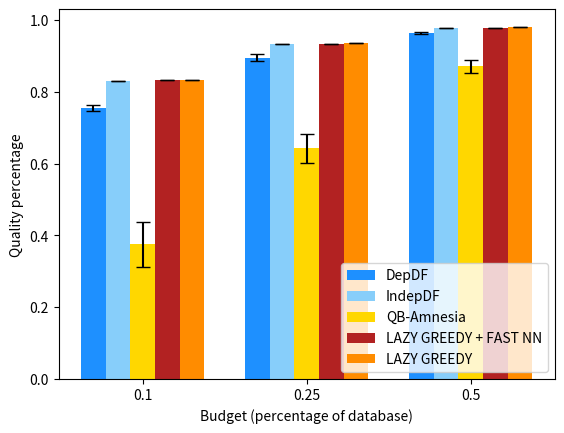
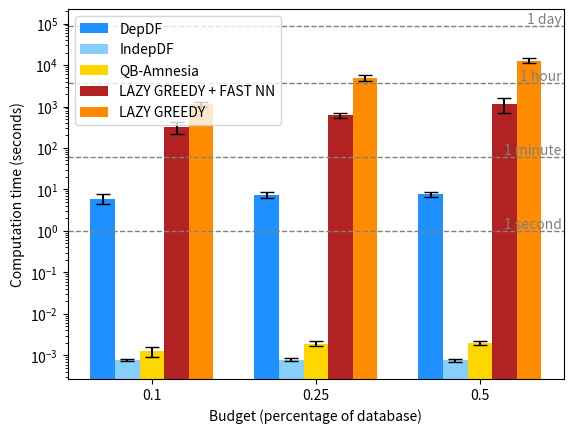
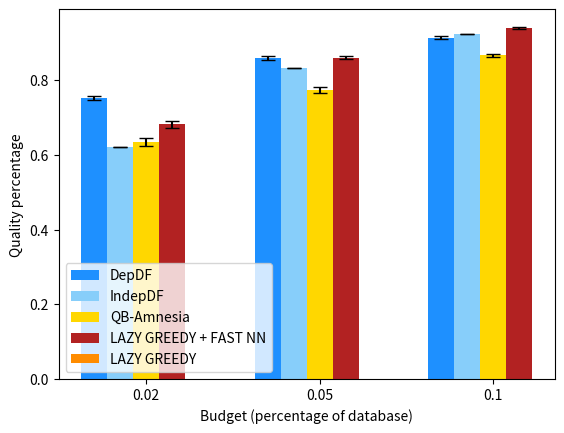
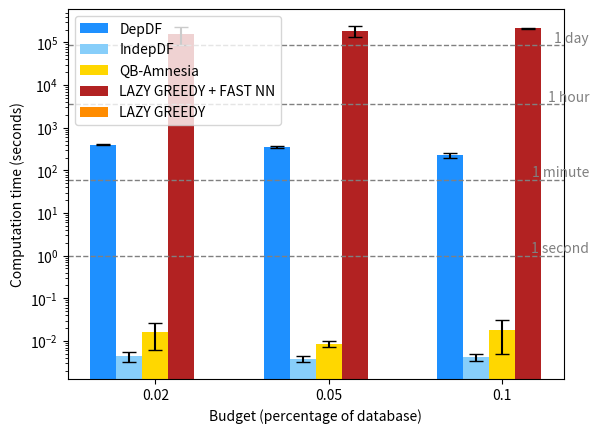
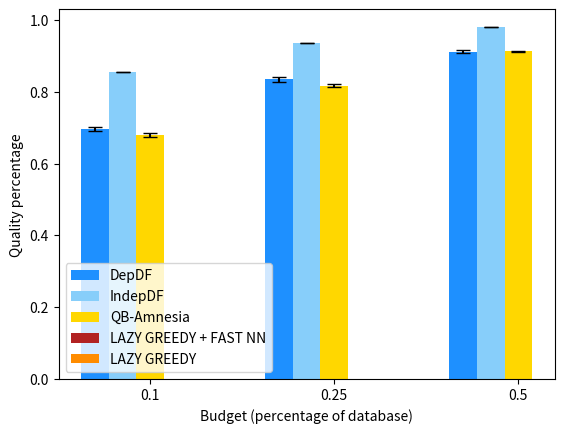
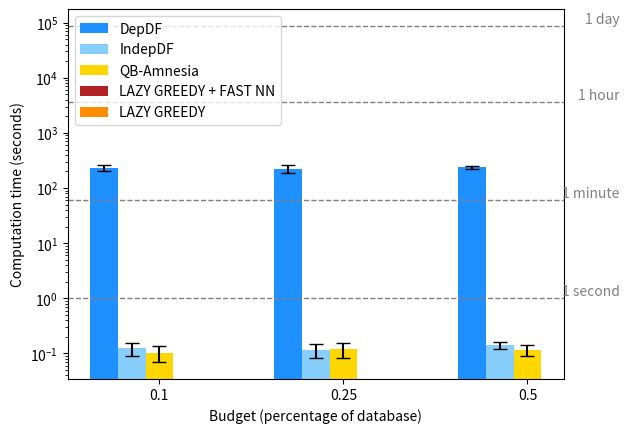

The script that saved these images, in order:
import matplotlib.pyplot as plt
import numpy as np


def draw_plots_experiments():
    # FIGURE 2A: QUALITY PERFORMANCE for changing budget Flights data

    # Data for x-axis and y-axis (mean and standard deviation)
    x = [0.1, 0.25, 0.5]
    y_means = {
        'DepDF': [0.7546705996548375, 0.8958379223015223, 0.9644257050715419],
        'IndepDF': [0.831837735925193, 0.9334995163230462, 0.9789635349635353],
        'QB-Amnesia': [0.37553830613553413, 0.6431243994763717, 0.8709434808519834],
        'LAZY GREEDY + FAST NN': [0.8323337801421675, 0.932794138676492, 0.9787284427284432],
        'LAZY GREEDY': [0.8333490674638844, 0.937642651054416, 0.9810604890604896]
    }
    y_stdevs = {
        'DepDF': [0.009144745414889759, 0.010034358044083687, 0.0032836134848875684],
        'IndepDF': [0, 0, 0],
        'QB-Amnesia': [0.06243840242527972, 0.040889401269470375, 0.017915962148619277],
        'LAZY GREEDY + FAST NN': [0, 0, 0],
        'LAZY GREEDY': [0, 0, 0]
    }

    # Colors for the bars
    colors = {
        'DepDF': '#1E90FF',  # Dark Blue
        'IndepDF': '#87CEFA',  # Light Blue
        'QB-Amnesia': '#FFD700',  # Softer Yellow (Amber)
        'LAZY GREEDY + FAST NN': '#B22222',  # Dark Burgundy Red
        'LAZY GREEDY': '#FF8C00'  # Orange
    }

    # Bar width and position settings
    width = 0.15
    x_pos = np.arange(len(x))

    # Create figure and axis
    fig, ax = plt.subplots()

    # Plot each bar group using a loop to avoid repetition
    for i, (label, color) in enumerate(colors.items()):
        ax.bar(x_pos + (i - 2) * width, y_means[label], width,
            yerr=y_stdevs[label], capsize=5, label=label, color=color)

    # Axis labels and ticks
    ax.set_xlabel("Budget (percentage of database)")
    ax.set_ylabel("Quality percentage")
    ax.set_xticks(x_pos)
    xtick_labels = ['0.1', '0.25', '0.5']
    ax.set_xticklabels(xtick_labels)

    # Legend with ordered labels
    handles, labels = ax.get_legend_handles_labels()
    ordered_labels = ['DepDF', 'IndepDF', 'QB-Amnesia', 'LAZY GREEDY + FAST NN', 'LAZY GREEDY']
    ordered_handles = [handles[labels.index(label)] for label in ordered_labels]
    ax.legend(ordered_handles, ordered_labels, loc='best')

    # Save the figure
    plt.savefig('budget_size_vs_quality_flights.png')
    plt.close(fig)
    

    # FIGURE 2D: TIME PERFORMANCE for changing budget Flights data
    # Data
    x = [0.1, 0.25, 0.5]
    y_means = {
        'DepDF': [6.0199722978803845, 7.405186295509338, 7.631312584877014],
        'IndepDF': [0.0007738272349039333, 0.0007942676544188899, 0.00075559616088861],
        'QB-Amnesia': [0.001265737745496911, 0.0019113302230834499, 0.00200409889221186],
        'LAZY GREEDY + FAST NN': [317.71119668748645, 618.0088408470153, 1132.1897844076157],
        'LAZY GREEDY': [1143.423146724701, 4922.1659584283825, 12750.733463954926]
    }
    y_stdevs = {
        'DepDF': [1.6111795025708524, 1.1557413791327562, 1.120771075070531],
        'IndepDF': [3.8685756327398916e-05, 6.690719949385502e-05, 6.907072146464752e-05],
        'QB-Amnesia': [0.0003373087135401621, 0.0002685314676366417, 0.00024659478924008235],
        'LAZY GREEDY + FAST NN': [105.58308664172012, 87.0868825770274, 430.08769839285344],
        'LAZY GREEDY': [176.36796086345947, 792.6504212799819, 1748.5249800101983]

    }
    colors = {
        'DepDF': '#1E90FF',  # Dark Blue
        'IndepDF': '#87CEFA',  # Light Blue
        'QB-Amnesia': '#FFD700',  # Softer Yellow (Amber)
        'LAZY GREEDY': '#FF8C00',  # Orange
        'LAZY GREEDY + FAST NN': '#B22222'  # Dark Burgundy Red
    }

    # Plot configuration
    width = 0.15
    x_pos = np.arange(len(x))
    fig, ax = plt.subplots()

    # Plot each bar group
    for i, label in enumerate(y_means.keys()):
        ax.bar(x_pos + (i - len(y_means) // 2) * width, y_means[label], width,
            yerr=y_stdevs[label], capsize=5, label=label, color=colors[label])

    # Logarithmic y-axis
    ax.set_yscale('log')

    # Add horizontal lines for 1 second, 1 minute, 1 hour, 1 day
    seconds_in_second = 1
    seconds_in_minute = 60 
    seconds_in_hour = 60 * 60
    seconds_in_day = 60 * 60 * 24

    ax.axhline(seconds_in_second, color='gray', linestyle='--', linewidth=1)
    ax.text(len(x) - 0.5, seconds_in_second, '1 second', color='gray', va='bottom', ha='right')

    ax.axhline(seconds_in_minute, color='gray', linestyle='--', linewidth=1)
    ax.text(len(x) - 0.5, seconds_in_minute, '1 minute', color='gray', va='bottom', ha='right')

    ax.axhline(seconds_in_hour, color='gray', linestyle='--', linewidth=1)
    ax.text(len(x) - 0.5, seconds_in_hour, '1 hour', color='gray', va='bottom', ha='right')

    ax.axhline(seconds_in_day, color='gray', linestyle='--', linewidth=1)
    ax.text(len(x) - 0.5, seconds_in_day, '1 day', color='gray', va='bottom', ha='right')


    # Labels and ticks
    ax.set_xlabel("Budget (percentage of database)")
    ax.set_ylabel("Computation time (seconds)")
    ax.set_xticks(x_pos)
    ax.set_xticklabels(['0.1', '0.25', '0.5'])

    # Legend handling
    handles, labels = ax.get_legend_handles_labels()
    ordered_handles = [handles[labels.index(label)] for label in labels]
    ax.legend(ordered_handles, labels, loc='best')

    # Save the figure
    plt.savefig('budget_size_vs_time_flights.png')
    plt.close(fig)
    

    # FIGURE 2B: QUALITY PERFORMANCE for changing budget Photo data
    
    x = [0.02, 0.05, 0.1]
    y_means = {
        'DepDF': [0.7529144067416605, 0.8592212239455334, 0.9141553299669113],
        'IndepDF': [0.6222263616367543, 0.8339073127319698, 0.9246819972204507],
        'QB-Amnesia': [0.6345710530474259, 0.7728529206380468, 0.8668758855501959],
        'LAZY GREEDY + FAST NN': [0.6815134829784272, 0.8604175109884135, 0.9402255571659849],
        'LAZY GREEDY': [np.nan, np.nan, np.nan]
    }
    y_stdevs = {
        'DepDF': [0.00587044106978651, 0.004721395393394939, 0.004593613848662287],
        'IndepDF': [0, 0, 0],
        'QB-Amnesia': [0.009714436331491333, 0.007787575957518025, 0.004333412157248837],
        'LAZY GREEDY + FAST NN': [0.00883673280028652, 0.0047320173892094605, 0.002435500599698396],
        'LAZY GREEDY': [np.nan, np.nan, np.nan]
    }

    # Colors for the bars
    colors = {
        'DepDF': '#1E90FF',  # Dark Blue
        'IndepDF': '#87CEFA',  # Light Blue
        'QB-Amnesia': '#FFD700',  # Softer Yellow (Amber)
        'LAZY GREEDY': '#FF8C00',  # Orange
        'LAZY GREEDY + FAST NN': '#B22222'  # Dark Burgundy Red
    }

    # Define an explicit ordered list of labels
    ordered_labels = ['DepDF', 'IndepDF', 'QB-Amnesia', 'LAZY GREEDY + FAST NN', 'LAZY GREEDY']

    # Bar width and position settings
    width = 0.15
    x_pos = np.arange(len(x))

    # Create figure and axis
    fig, ax = plt.subplots()

    # Plot each bar group using a loop with an explicit order
    for i, label in enumerate(ordered_labels):
        ax.bar(x_pos + (i - (len(ordered_labels) // 2)) * width, y_means[label], width,
            yerr=y_stdevs[label], capsize=5, label=label, color=colors[label])

    # Axis labels and ticks
    ax.set_xlabel("Budget (percentage of database)")
    ax.set_ylabel("Quality percentage")
    ax.set_xticks(x_pos)
    xtick_labels = ['0.02', '0.05', '0.1']
    ax.set_xticklabels(xtick_labels)

    # Legend with ordered labels
    handles, labels = ax.get_legend_handles_labels()
    ordered_handles = [handles[labels.index(label)] for label in ordered_labels]
    ax.legend(ordered_handles, ordered_labels, loc='best')

    # Save the figure
    plt.savefig('budget_size_vs_quality_photos.png')
    plt.close(fig)
    

    # FIGURE 2E: TIME PERFORMANCE for changing budget Photo data
    
    # Data for x-axis and y-axis (mean and standard deviation)
    x = [0.02, 0.05, 0.1]
    y_means = {
        'DepDF': [399.5396808385849, 357.94043333530425, 225.50409071445466],
        'IndepDF': [0.00436940193176263, 0.00381395816802974, 0.00425946712493892],
        'QB-Amnesia': [0.015866589546203562, 0.0084659099578857, 0.01798729896545405],
        'LAZY GREEDY + FAST NN': [158610.49799060822, 187100.0584590435, 213926.5086236795],
        'LAZY GREEDY': [np.nan, np.nan, np.nan]
    }
    y_stdevs = {
        'DepDF': [15.536409458869402, 19.097708278238215, 33.736453526933644],
        'IndepDF': [0.0011964165966327864, 0.0006129152981777414, 0.0007949028003025106],
        'QB-Amnesia': [0.009763948556346299, 0.0014060564159351055, 0.013015877021395898],
        'LAZY GREEDY + FAST NN': [70118.95527826565, 53983.850338683915, 10060.51381531734],
        'LAZY GREEDY': [np.nan, np.nan, np.nan]
    }

    # Colors for the bars
    colors = {
        'DepDF': '#1E90FF',  # Dark Blue
        'IndepDF': '#87CEFA',  # Light Blue
        'QB-Amnesia': '#FFD700',  # Softer Yellow (Amber)
        'LAZY GREEDY': '#FF8C00',  # Orange
        'LAZY GREEDY + FAST NN': '#B22222'  # Dark Burgundy Red
    }

    # Define an explicit ordered list of labels
    ordered_labels = ['DepDF', 'IndepDF', 'QB-Amnesia', 'LAZY GREEDY + FAST NN', 'LAZY GREEDY']

    # Bar width and position settings
    width = 0.15
    x_pos = np.arange(len(x))

    # Create figure and axis
    fig, ax = plt.subplots()

    # Plot each bar group using a loop with an explicit order
    for i, label in enumerate(ordered_labels):
        ax.bar(x_pos + (i - (len(ordered_labels) // 2)) * width, y_means[label], width,
            yerr=y_stdevs[label], capsize=5, label=label, color=colors[label])

    # Logarithmic y-axis
    ax.set_yscale('log')

    # Add horizontal lines for key time markers (1 second, 1 minute, 1 hour, 1 day)
    seconds_in_second = 1
    seconds_in_minute = 60
    seconds_in_hour = 60 * 60
    seconds_in_day = 60 * 60 * 24

    ax.axhline(seconds_in_second, color='gray', linestyle='--', linewidth=1)
    ax.text(len(x) - 0.5, seconds_in_second, '1 second', color='gray', va='bottom', ha='right')

    ax.axhline(seconds_in_minute, color='gray', linestyle='--', linewidth=1)
    ax.text(len(x) - 0.5, seconds_in_minute, '1 minute', color='gray', va='bottom', ha='right')

    ax.axhline(seconds_in_hour, color='gray', linestyle='--', linewidth=1)
    ax.text(len(x) - 0.5, seconds_in_hour, '1 hour', color='gray', va='bottom', ha='right')

    ax.axhline(seconds_in_day, color='gray', linestyle='--', linewidth=1)
    ax.text(len(x) - 0.5, seconds_in_day, '1 day', color='gray', va='bottom', ha='right')

    # Axis labels and ticks
    ax.set_xlabel("Budget (percentage of database)")
    ax.set_ylabel("Computation time (seconds)")
    ax.set_xticks(x_pos)
    xtick_labels = ['0.02', '0.05', '0.1']
    ax.set_xticklabels(xtick_labels)

    # Legend with ordered labels
    handles, labels = ax.get_legend_handles_labels()
    ordered_handles = [handles[labels.index(label)] for label in ordered_labels]
    ax.legend(ordered_handles, ordered_labels, loc='best')

    # Save the figure
    plt.savefig('budget_size_vs_time_photos.png')
    plt.close(fig)
    

    # FIGURE 2C: QUALITY PERFORMANCE for changing budget Wiki data
    # Data for x-axis and y-axis (mean and standard deviation)
    x = [0.1, 0.25, 0.5]
    y_means = {
        'DepDF': [0.6967402485053181, 0.8350008318515467, 0.9118017865415355],
        'IndepDF': [0.8548548681719849, 0.9368025250538364, 0.9802769684440538],
        'QB-Amnesia': [0.6797316315571285, 0.8169441370623195, 0.9122563170717986],
        'LAZY GREEDY + FAST NN': [np.nan, np.nan, np.nan],
        'LAZY GREEDY': [np.nan, np.nan, np.nan]
    }
    y_stdevs = {
        'DepDF': [0.004836356339030948, 0.007121330633450144, 0.003401627587109086],
        'IndepDF': [0, 0, 0],
        'QB-Amnesia': [0.0048742497798597555, 0.0039578153732793275, 0.0015658540977650745],
        'LAZY GREEDY + FAST NN': [np.nan, np.nan, np.nan],
        'LAZY GREEDY': [np.nan, np.nan, np.nan]
    }

    # Colors for the bars
    colors = {
        'DepDF': '#1E90FF',  # Dark Blue
        'IndepDF': '#87CEFA',  # Light Blue
        'QB-Amnesia': '#FFD700',  # Softer Yellow (Amber)
        'LAZY GREEDY': '#FF8C00',  # Orange
        'LAZY GREEDY + FAST NN': '#B22222'  # Dark Burgundy Red
    }

    # Define an explicit ordered list of labels
    ordered_labels = ['DepDF', 'IndepDF', 'QB-Amnesia', 'LAZY GREEDY + FAST NN', 'LAZY GREEDY']

    # Bar width and position settings
    width = 0.15
    x_pos = np.arange(len(x))

    # Create figure and axis
    fig, ax = plt.subplots()

    # Plot each bar group using a loop with an explicit order
    for i, label in enumerate(ordered_labels):
        ax.bar(x_pos + (i - (len(ordered_labels) // 2)) * width, y_means[label], width,
            yerr=y_stdevs[label], capsize=5, label=label, color=colors[label])

    # Axis labels and ticks
    ax.set_xlabel("Budget (percentage of database)")
    ax.set_ylabel("Quality percentage")
    ax.set_xticks(x_pos)
    xtick_labels = ['0.1', '0.25', '0.5']
    ax.set_xticklabels(xtick_labels)

    # Legend with ordered labels
    handles, labels = ax.get_legend_handles_labels()
    ordered_handles = [handles[labels.index(label)] for label in ordered_labels]
    ax.legend(ordered_handles, ordered_labels, loc='best')

    # Save the figure
    plt.savefig('budget_size_vs_quality_wiki.png')
    plt.close(fig)

    
    # FIGURE 2F: TIME PERFORMANCE for changing budget Wiki data
   
    # Data for x-axis and y-axis (mean and standard deviation)
    x = [0.1, 0.25, 0.5]
    y_means = {
        'DepDF': [232.3884106874466, 222.2639479637146, 236.57969160079955],
        'IndepDF': [0.12318415641784666, 0.11725423071119516, 0.1418429851531982],
        'QB-Amnesia': [0.1029222965240478, 0.11834051873948834, 0.11749706268310542],
        'LAZY GREEDY + FAST NN': [np.nan, np.nan, np.nan],
        'LAZY GREEDY': [np.nan, np.nan, np.nan]
    }
    y_stdevs = {
        'DepDF': [29.395251893480108, 38.511094584452756, 18.891902310301017],
        'IndepDF': [0.03401127613615488, 0.03322741287814581, 0.02245917594596426],
        'QB-Amnesia': [0.03357951757009398, 0.0351685105186319, 0.026333783868162562],
        'LAZY GREEDY + FAST NN': [np.nan, np.nan, np.nan],
        'LAZY GREEDY': [np.nan, np.nan, np.nan]
    }

    # Colors for the bars
    colors = {
        'DepDF': '#1E90FF',  # Dark Blue
        'IndepDF': '#87CEFA',  # Light Blue
        'QB-Amnesia': '#FFD700',  # Softer Yellow (Amber)
        'LAZY GREEDY': '#FF8C00',  # Orange
        'LAZY GREEDY + FAST NN': '#B22222'  # Dark Burgundy Red
    }

    # Define an explicit ordered list of labels
    ordered_labels = ['DepDF', 'IndepDF', 'QB-Amnesia', 'LAZY GREEDY + FAST NN', 'LAZY GREEDY']

    # Bar width and position settings
    width = 0.15
    x_pos = np.arange(len(x))

    # Create figure and axis
    fig, ax = plt.subplots()

    # Plot each bar group using a loop with an explicit order
    for i, label in enumerate(ordered_labels):
        ax.bar(x_pos + (i - (len(ordered_labels) // 2)) * width, y_means[label], width,
            yerr=y_stdevs[label], capsize=5, label=label, color=colors[label])

    # Logarithmic y-axis
    ax.set_yscale('log')

    # Add horizontal lines for key time markers (1 second, 1 minute, 1 hour, 1 day)
    seconds_in_second = 1
    seconds_in_minute = 60
    seconds_in_hour = 60 * 60
    seconds_in_day = 60 * 60 * 24

    ax.axhline(seconds_in_second, color='gray', linestyle='--', linewidth=1)
    ax.text(len(x) - 0.5, seconds_in_second, '1 second', color='gray', va='bottom', ha='right')

    ax.axhline(seconds_in_minute, color='gray', linestyle='--', linewidth=1)
    ax.text(len(x) - 0.5, seconds_in_minute, '1 minute', color='gray', va='bottom', ha='right')

    ax.axhline(seconds_in_hour, color='gray', linestyle='--', linewidth=1)
    ax.text(len(x) - 0.5, seconds_in_hour, '1 hour', color='gray', va='bottom', ha='right')

    ax.axhline(seconds_in_day, color='gray', linestyle='--', linewidth=1)
    ax.text(len(x) - 0.5, seconds_in_day, '1 day', color='gray', va='bottom', ha='right')

    # Axis labels and ticks
    ax.set_xlabel("Budget (percentage of database)")
    ax.set_ylabel("Computation time (seconds)")
    ax.set_xticks(x_pos)
    xtick_labels = ['0.1', '0.25', '0.5']
    ax.set_xticklabels(xtick_labels)

    # Legend with ordered labels
    handles, labels = ax.get_legend_handles_labels()
    ordered_handles = [handles[labels.index(label)] for label in ordered_labels]
    ax.legend(ordered_handles, ordered_labels, loc='best')

    # Save the figure
    plt.savefig('budget_size_vs_time_wikidata.png')
    plt.close(fig)
    







    
    


    # FIGURE 1I: QUALITY PERFORMANCE for changing answer set diversity flights
    """
    x = [0.05757007029485365, 0.04869947495850181, 0.04445579754164265, 0.03708746644665503]
    y_indepdf_mean = [0.4918871252204585, 0.3459151649016848, 0.2829237140306155, 0.3226167498192457]
    y_lazy_greedy_mean = [0.5310405643738977, 0.3729346299094648, 0.3031722532956105, 0.332064183917135]
    y_indep = [lg - knap for lg, knap in zip(y_lazy_greedy_mean, y_indepdf_mean)]
    plt.plot(x, y_indep, color='k', marker='o', lw=1, label='Quality difference (LAZZY GREEDY vs IndepDF)', linestyle='solid')
    plt.xlabel("Answer set diversity")
    plt.ylabel("Quality percentage")
    custom_labels = ["25%", "50%", "75%", "100%"]
    for i, txt in enumerate(custom_labels):
        plt.text(x[i] - 0.001, y_indep[i], txt, ha='left', va='bottom')
    plt.gca().invert_xaxis()
    plt.legend()
    plt.savefig('answer_set_diversity_flights.png')
    """
    """
    x = [0.05757007029485365, 0.04869947495850181, 0.04445579754164265, 0.03708746644665503]
    y_indepdf_mean = [0.4918871252204585, 0.3459151649016848, 0.2829237140306155, 0.3226167498192457]
    y_lazy_greedy_mean = [0.5310405643738977, 0.3729346299094648, 0.3031722532956105, 0.332064183917135]

    # Both standard deviations are zero
    y_indepdf_stdev = [0, 0, 0, 0]
    y_lazy_greedy_stdev = [0, 0, 0, 0]

    # Calculate the quality difference
    y_indep = [lg - knap for lg, knap in zip(y_lazy_greedy_mean, y_indepdf_mean)]

    # Calculate the standard deviation of the differences
    y_indep_stdev = [np.sqrt(indepdf_stdev ** 2 + lazy_greedy_stdev ** 2)
                     for indepdf_stdev, lazy_greedy_stdev in zip(y_indepdf_stdev, y_lazy_greedy_stdev)]

    # Plot the quality difference
    fig, ax = plt.subplots()
    ax.plot(x, y_indep, color='k', marker='o', lw=1, label='Quality difference (LAZY GREEDY vs IndepDF)',
            linestyle='solid')

    # Add standard deviation bands around the differences
    y_indep_upper = [mean_diff + stdev for mean_diff, stdev in zip(y_indep, y_indep_stdev)]
    y_indep_lower = [mean_diff - stdev for mean_diff, stdev in zip(y_indep, y_indep_stdev)]

    # Plot the standard deviation bands as shaded areas
    ax.fill_between(x, y_indep_lower, y_indep_upper, color='gray', alpha=0.3, label='±1 Stdev around difference')

    # Add labels and legend
    ax.set_xlabel("Answer set diversity")
    ax.set_ylabel("Quality percentage")
    custom_labels = ["25%", "50%", "75%", "100%"]
    for i, txt in enumerate(custom_labels):
        ax.text(x[i] - 0.001, y_indep[i], txt, ha='left', va='bottom')
    ax.invert_xaxis()
    ax.legend()

    # Save the figure
    plt.savefig('answer_set_diversity_flights.png')
    """
    # Time:
    """
    x = [0.05757007029485365, 0.04869947495850181, 0.04445579754164265, 0.03708746644665503]
    y_indepdf_mean = [0.020146632194519, 0.09436266422271725, 0.1130238533020019, 0.28652322292327875]
    y_indepdf_stdev = [0.01810025577836352, 0.034847092791935826, 0.030844582430277635, 0.14615016357596305]
    y_lazy_greedy_mean = [25.36024193763733, 178.26411006450653, 386.23613221645354, 6918.408770227432]
    y_lazy_greedy_stdev = [2.933120082433946, 33.82403836354893, 100.11832662634187, 2908.460126168839]
    colors = {
        'DepDF': '#1E90FF',
        'IndepDF': '#87CEFA',
        'QB-Amnesia': '#FFD700',
        'LAZY GREEDY': '#FFA500'
    }
    width = 0.15

    # Create a list of tuples and sort based on x in the order you provided
    data = list(zip(x, y_indepdf_mean, y_indepdf_stdev, y_lazy_greedy_mean, y_lazy_greedy_stdev))
    data_sorted = sorted(data, key=lambda d: x.index(d[0]))

    # Unpack sorted data
    x_sorted, y_indepdf_mean_sorted, y_indepdf_stdev_sorted, y_lazy_greedy_mean_sorted, y_lazy_greedy_stdev_sorted = zip(
        *data_sorted)

    x_pos = np.arange(len(x_sorted))

    fig, ax = plt.subplots()
    ax.bar(x_pos - 0.5 * width, y_indepdf_mean_sorted, width, yerr=y_indepdf_stdev_sorted, capsize=5, label='IndepDF',
           color=colors['IndepDF'])
    ax.bar(x_pos + 0.5 * width, y_lazy_greedy_mean_sorted, width, yerr=y_lazy_greedy_stdev_sorted, capsize=5,
           label='LAZY GREEDY', color=colors['LAZY GREEDY'])

    # Add labels and legend
    ax.set_xlabel("Answer set diversity")
    ax.set_ylabel("Computation time (seconds)")
    ax.legend()
    ax.set_yscale('log')

    # Set x-axis tick labels to the original order
    ax.set_xticks(x_pos)
    ax.set_xticklabels(["0.057", "0.048", "0.044", "0.037"])  # Customize as needed

    plt.savefig('answer_set_diversity_flights_time.png')
    """

    # FIGURE 1H : QUALITY PERFORMANCE for changing answer set diversity photos
    """
    x = [0.10315621108423553, 0.09224688219124286, 0.08163194847127428, 0.07476247710140864, 0.0648838516706814]
    y_indepdf_mean = [0.1755818782416476, 0.1262003812271152, 0.1256306949466847, 0.1291627163092294, 0.11050876970271531]
    y_lazy_greedy_mean = [0.8223959313561867, 0.5137888907383809, 0.41156350597581615, 0.3333430159890074, 0.2760813254114178]
    y_indep = [lg - knap for lg, knap in zip(y_lazy_greedy_mean, y_indepdf_mean)]
    plt.plot(x, y_indep, color='k', marker='o', lw=1, label='Quality difference (LAZZY GREEDY vs IndepDF)',
             linestyle='solid')
    plt.xlabel("Answer set diversity")
    plt.ylabel("Quality percentage")
    custom_labels = ["10%", "25%", "50%", "75%", "100%"]
    for i, txt in enumerate(custom_labels):
        plt.text(x[i] - 0.001, y_indep[i], txt, ha='left', va='bottom')
    plt.gca().invert_xaxis()
    plt.legend()
    plt.savefig('answer_set_diversity_photos.png')
    """
    """
    x = [0.10315621108423553, 0.09224688219124286, 0.08163194847127428, 0.07476247710140864, 0.0648838516706814]
    y_indepdf_mean = [0.1755818782416476, 0.1262003812271152, 0.1256306949466847, 0.1291627163092294,
                      0.11050876970271531]
    y_lazy_greedy_mean = [0.8223959313561867, 0.5137888907383809, 0.41156350597581615, 0.3333430159890074,
                          0.2760813254114178]

    # Both standard deviations are zero
    y_indepdf_stdev = [0, 0, 0, 0, 0]
    y_lazy_greedy_stdev = [0, 0, 0, 0, 0]

    # Calculate the quality difference
    y_indep = [lg - knap for lg, knap in zip(y_lazy_greedy_mean, y_indepdf_mean)]

    # Calculate the standard deviation of the differences
    y_indep_stdev = [np.sqrt(indepdf_stdev ** 2 + lazy_greedy_stdev ** 2)
                     for indepdf_stdev, lazy_greedy_stdev in zip(y_indepdf_stdev, y_lazy_greedy_stdev)]

    # Plot the quality difference
    fig, ax = plt.subplots()
    ax.plot(x, y_indep, color='k', marker='o', lw=1, label='Quality difference (LAZY GREEDY vs IndepDF)',
            linestyle='solid')

    # Add standard deviation bands around the differences
    y_indep_upper = [mean_diff + stdev for mean_diff, stdev in zip(y_indep, y_indep_stdev)]
    y_indep_lower = [mean_diff - stdev for mean_diff, stdev in zip(y_indep, y_indep_stdev)]

    # Plot the standard deviation bands as shaded areas
    ax.fill_between(x, y_indep_lower, y_indep_upper, color='gray', alpha=0.3, label='±1 Stdev around difference')

    # Add labels and legend
    ax.set_xlabel("Answer set diversity")
    ax.set_ylabel("Quality percentage")
    custom_labels = ["10%", "25%", "50%", "75%", "100%"]
    for i, txt in enumerate(custom_labels):
        ax.text(x[i] - 0.001, y_indep[i], txt, ha='left', va='bottom')
    ax.invert_xaxis()
    ax.legend()

    # Save the figure
    plt.savefig('answer_set_diversity_photos.png')
    """
    # Time
    """
    x = [0.10315621108423553, 0.09224688219124286, 0.08163194847127428, 0.07476247710140864, 0.0648838516706814]
    y_indepdf_mean = [6.387770509719848, 15.572385334968567, 29.031080269813536, 62.13201577663422, 61.32027413845062]
    y_indepdf_stdev = [2.5974972435427977, 9.855898583892946, 20.10098484158, 27.52234817301281, 39.284658231277916]
    y_lazy_greedy_mean = [16731.49803445339, 18799.882577729226, 50024.369872665404, 56877.436311006546, 59309.16498684883]
    y_lazy_greedy_stdev = [7742.579054962955, 8734.130794839888, 12939.769360817243, 12292.97972166445, 14430.072265553837]
    colors = {
        'DepDF': '#1E90FF',
        'IndepDF': '#87CEFA',
        'QB-Amnesia': '#FFD700',
        'LAZY GREEDY': '#FFA500'
    }
    width = 0.15

    # Create a list of tuples and sort based on x in the order you provided
    data = list(zip(x, y_indepdf_mean, y_indepdf_stdev, y_lazy_greedy_mean, y_lazy_greedy_stdev))
    data_sorted = sorted(data, key=lambda d: x.index(d[0]))

    # Unpack sorted data
    x_sorted, y_indepdf_mean_sorted, y_indepdf_stdev_sorted, y_lazy_greedy_mean_sorted, y_lazy_greedy_stdev_sorted = zip(
        *data_sorted)

    x_pos = np.arange(len(x_sorted))

    fig, ax = plt.subplots()
    ax.bar(x_pos - 0.5 * width, y_indepdf_mean_sorted, width, yerr=y_indepdf_stdev_sorted, capsize=5, label='IndepDF',
           color=colors['IndepDF'])
    ax.bar(x_pos + 0.5 * width, y_lazy_greedy_mean_sorted, width, yerr=y_lazy_greedy_stdev_sorted, capsize=5,
           label='LAZY GREEDY', color=colors['LAZY GREEDY'])

    # Add labels and legend
    ax.set_xlabel("Answer set diversity")
    ax.set_ylabel("Computation time (seconds)")
    ax.legend()
    ax.set_yscale('log')

    # Set x-axis tick labels to the original order
    ax.set_xticks(x_pos)
    ax.set_xticklabels(["0.103", "0.092", "0.081", "0.074", "0.064"])  # Customize as needed

    plt.savefig('answer_set_diversity_photos_time.png')
    """
    # FIGURE 1B: QUALITY PERFORMANCE for changing T
    # Flights (quality) difference representation
    """
    x = [2000, 10000, 50000, 100000]
    y_dep_df_mean = [0.7512452094599877, 0.7945709845180791, 0.8185961482998743, 0.8232129643503902]
    y_dep_df_stdev = [0.014696250234060874, 0.007391106064155793, 0.0025277435610194187, 0.002895342248182652]
    y_lazy_greedy = [0.8333490674638844, 0.8333490674638844, 0.8333490674638844, 0.8333490674638844]
    y_lazy_greedy_stdev = [0,0,0,0]
    y = [lg - knap for lg, knap in zip(y_lazy_greedy, y_dep_df_mean)]
    # Calculate the quality difference
    y_diff = [lg - knap for lg, knap in zip(y_lazy_greedy, y_dep_df_mean)]
    # Calculate the standard deviation of the differences
    y_diff_stdev = [np.sqrt(dep_df_stdev ** 2 + lazy_greedy_stdev ** 2)
                    for dep_df_stdev, lazy_greedy_stdev in zip(y_dep_df_stdev, y_lazy_greedy_stdev)]
    # Plot the quality difference
    fig, ax = plt.subplots()
    ax.plot(x, y_diff, color='black', marker='o', lw=1, label='Quality difference (LAZY GREEDY vs DepDF)',
            linestyle='solid')
    # Add standard deviation bands around the differences
    y_diff_upper = [mean_diff + stdev for mean_diff, stdev in zip(y_diff, y_diff_stdev)]
    y_diff_lower = [mean_diff - stdev for mean_diff, stdev in zip(y_diff, y_diff_stdev)]
    # Plot the standard deviation bands as shaded areas
    ax.fill_between(x, y_diff_lower, y_diff_upper, color='gray', alpha=0.3, label='±1 Stdev around difference')
    # Add labels and legend
    ax.set_xlabel("Number of DepDF iterations (T)")
    ax.set_ylabel("Quality percentage")
    custom_labels = ["T = 2K", "T = 10K", "T = 50K", "T = 100K"]
    for i, txt in enumerate(custom_labels):
        ax.text(x[i] + 1000, y_diff[i], txt, ha='left', va='bottom')
    ax.legend()
    plt.savefig('T_vs_quality_flights_difference.png')
    """
    # Flights data (time)
    """
    x = [2000, 10000, 50000, 100000]
    y_depdf_mean = [137.93595974445344, 756.7366755962372, 2633.746732544899, 6918.149991583824]
    y_depdf_stdev = [11.208084904702167, 12.224917040446192, 1010.6487461223672, 1333.1855009605583]
    #y_indepdf_mean = [0.1463512659072876, 0.1463512659072876,0.1463512659072876,0.1463512659072876]
    #y_indepdf_stdev = [0.054629057581267786, 0.054629057581267786,0.054629057581267786,0.054629057581267786]
    y_lazy_greedy_mean = [98975.70789148807, 98975.70789148807,98975.70789148807,98975.70789148807]
    y_lazy_greedy_stdev = [20483.671334775605, 20483.671334775605,20483.671334775605,20483.671334775605]
    #y_query_based_amnesia_mean = [0.3688062906265258,0.3688062906265258,0.3688062906265258,0.3688062906265258]
    #y_query_based_amnesia_stdev = [0.03263305540945669, 0.03263305540945669,0.03263305540945669,0.03263305540945669]
    colors = {
        'DepDF': '#1E90FF',
        'IndepDF': '#87CEFA',
        'QB-Amnesia': '#FFD700',
        'LAZY GREEDY': '#FFA500'
    }
    width = 0.15
    x_pos = np.arange(len(x))
    fig, ax = plt.subplots()
    ax.bar(x_pos - 0.5 * width, y_depdf_mean, width, yerr=y_depdf_stdev, capsize=5, label='DepDF',
           color=colors['DepDF'])
    #ax.bar(x_pos - 0.5 * width, y_indepdf_mean, width, yerr=y_indepdf_stdev, capsize=5, label='IndepDF',
    #       color=colors['IndepDF'])
    #ax.bar(x_pos + 0.5 * width, y_query_based_amnesia_mean, width, yerr=y_query_based_amnesia_stdev, capsize=5,
    #       label='QB-Amnesia', color=colors['QB-Amnesia'])
    ax.bar(x_pos + 0.5 * width, y_lazy_greedy_mean, width, yerr=y_lazy_greedy_stdev, capsize=5, label='LAZY GREEDY',
           color=colors['LAZY GREEDY'])
    ax.set_xlabel("Number of DepDF iterations (T)")
    ax.set_ylabel("Computation time (seconds)")
    ax.set_xticks(x_pos)
    ax.set_xticklabels(["2000", "10000", "50000", "100000"])
    ax.legend()
    ax.set_yscale('log')
    plt.savefig('T_vs_quality_flights_time_bars.png')
    """
    # FIGURE 1F: QUALITY PERFORMANCE for changing T
    # Photos (quality) difference representation
    """
    x = [2000, 10000, 50000, 100000]
    y_dep_df_mean = [0.8738944322300177, 0.883406257805729, 0.8875091237012829, 0.8917735107707889]
    y_dep_df_stdev = [0.009530904418520603, 0.005558769563712488, 0.005013066554644355, 0.002885870473602826]
    y_lazy_greedy = [0.919123780112853, 0.919123780112853, 0.919123780112853, 0.919123780112853]
    y_lazy_greedy_stdev = [0, 0, 0, 0]
    # Calculate the quality difference
    y_diff = [lg - knap for lg, knap in zip(y_lazy_greedy, y_dep_df_mean)]
    # Calculate the standard deviation of the differences
    y_diff_stdev = [np.sqrt(dep_df_stdev ** 2 + lazy_greedy_stdev ** 2)
                    for dep_df_stdev, lazy_greedy_stdev in zip(y_dep_df_stdev, y_lazy_greedy_stdev)]
    # Plot the quality difference
    fig, ax = plt.subplots()
    ax.plot(x, y_diff, color='black', marker='o', lw=1, label='Quality difference (LAZY GREEDY vs DepDF)',
            linestyle='solid')
    # Add standard deviation bands around the differences
    y_diff_upper = [mean_diff + stdev for mean_diff, stdev in zip(y_diff, y_diff_stdev)]
    y_diff_lower = [mean_diff - stdev for mean_diff, stdev in zip(y_diff, y_diff_stdev)]
    # Plot the standard deviation bands as shaded areas
    ax.fill_between(x, y_diff_lower, y_diff_upper, color='gray', alpha=0.3, label='±1 Stdev around difference')
    # Add labels and legend
    ax.set_xlabel("Number of DepDF iterations (T)")
    ax.set_ylabel("Quality percentage")
    custom_labels = ["T = 2K", "T = 10K", "T = 50K", "T = 100K"]
    for i, txt in enumerate(custom_labels):
        ax.text(x[i] + 1000, y_diff[i], txt, ha='left', va='bottom')
    ax.legend()
    # Save the figure
    plt.savefig('T_vs_quality_photo_difference.png')
    """
    # Photo data (time)
    """
    x = [2000, 10000, 50000, 100000]
    y_depdf_mean = [1778.4869385957718, 9021.142050409317, 35098.20047278404, 56311.96686296463]
    y_depdf_stdev = [182.9736340945551, 996.7125144782416, 9365.874032419686, 14441.907247252424]
    #y_indepdf_mean = [5.743219161033631, 5.743219161033631, 5.743219161033631, 5.743219161033631]
    #y_indepdf_stdev = [0.8493934619048614, 0.8493934619048614, 0.8493934619048614, 0.8493934619048614]
    y_lazy_greedy_mean = [49850.32142627239, 49850.32142627239, 49850.32142627239, 49850.32142627239]
    y_lazy_greedy_stdev = [16070.593493545975, 16070.593493545975, 16070.593493545975, 16070.593493545975]
    #y_query_based_amnesia_mean = [6.416448640823364, 6.416448640823364, 6.416448640823364, 6.416448640823364]
    #y_query_based_amnesia_stdev = [1.93153631758539, 1.93153631758539, 1.93153631758539, 1.93153631758539]
    colors = {
        'DepDF': '#1E90FF',
        'IndepDF': '#87CEFA',
        'QB-Amnesia': '#FFD700',
        'LAZY GREEDY': '#FFA500'
    }
    width = 0.15
    x_pos = np.arange(len(x))
    fig, ax = plt.subplots()
    ax.bar(x_pos - 0.5 * width, y_depdf_mean, width, yerr=y_depdf_stdev, capsize=5, label='DepDF',
           color=colors['DepDF'])
    #ax.bar(x_pos - 0.5 * width, y_indepdf_mean, width, yerr=y_indepdf_stdev, capsize=5, label='IndepDF',
    #       color=colors['IndepDF'])
    #ax.bar(x_pos + 0.5 * width, y_query_based_amnesia_mean, width, yerr=y_query_based_amnesia_stdev, capsize=5,
    #       label='QB-Amnesia', color=colors['QB-Amnesia'])
    ax.bar(x_pos + 0.5 * width, y_lazy_greedy_mean, width, yerr=y_lazy_greedy_stdev, capsize=5, label='LAZY GREEDY',
           color=colors['LAZY GREEDY'])
    ax.set_xlabel("Number of DepDF iterations (T)")
    ax.set_ylabel("Computation time (seconds)")
    ax.set_xticks(x_pos)
    ax.set_xticklabels(["2000", "10000", "50000", "100000"])
    ax.legend()
    ax.set_yscale('log')
    plt.savefig('T_vs_quality_photos_time_bars.png')
    """
    # Plot the time ones the same way as the ones for T.

    # FIGURE 2D: DBSize vs Time Flights
    """
    x = [0.25, 0.5, 0.75, 1]
    y_depdf_mean = [41.914007449150084, 73.69742274284363, 106.21293354034424, 125.77569205760956]
    y_depdf_stdev = [2.84688061709408, 6.227227074612631, 10.058518823939668, 23.79062954377069]
    y_indepdf_mean = [0.03414433002471921, 0.09644238948822018, 0.24050359725952145, 0.3865506649017334]
    y_indepdf_stdev = [0.01880614434201971, 0.04096470538832867, 0.03957663901172304, 0.0992556670791878]
    y_lazy_greedy_mean = [31222.46051039696, 86111.2414845705, 166827.38196954728, 90875.0760051012]
    y_lazy_greedy_stdev = [7850.919077630195, 21609.082627173684, 34336.39311047808, 19995.680130219902]
    y_query_based_amnesia_mean = [0.02460925579071041, 0.0956179857254028, 0.2292472124099731, 0.3008124709129333]
    y_query_based_amnesia_stdev = [0.01925525483634983, 0.02508703939357587, 0.0440808805878439, 0.10404407450190399]
    colors = {
        'DepDF': '#1E90FF',
        'IndepDF': '#87CEFA',
        'QB-Amnesia': '#FFD700',
        'LAZY GREEDY': '#FFA500'
    }

    # Plot
    fig, ax = plt.subplots()

    # Plot lines with shaded areas for standard deviation
    ax.plot(x, y_depdf_mean, marker='o', linestyle='-', color=colors['DepDF'], label='DepDF')
    ax.fill_between(x, np.array(y_depdf_mean) - np.array(y_depdf_stdev),
                    np.array(y_depdf_mean) + np.array(y_depdf_stdev),
                    color=colors['DepDF'], alpha=0.3)

    ax.plot(x, y_indepdf_mean, marker='o', linestyle='-', color=colors['IndepDF'], label='IndepDF')
    ax.fill_between(x, np.array(y_indepdf_mean) - np.array(y_indepdf_stdev),
                    np.array(y_indepdf_mean) + np.array(y_indepdf_stdev),
                    color=colors['IndepDF'], alpha=0.3)

    ax.plot(x, y_query_based_amnesia_mean, marker='o', linestyle='-', color=colors['QB-Amnesia'], label='QB-Amnesia')
    ax.fill_between(x, np.array(y_query_based_amnesia_mean) - np.array(y_query_based_amnesia_stdev),
                    np.array(y_query_based_amnesia_mean) + np.array(y_query_based_amnesia_stdev),
                    color=colors['QB-Amnesia'], alpha=0.3)

    ax.plot(x, y_lazy_greedy_mean, marker='o', linestyle='-', color=colors['LAZY GREEDY'], label='LAZY GREEDY')
    ax.fill_between(x, np.array(y_lazy_greedy_mean) - np.array(y_lazy_greedy_stdev),
                    np.array(y_lazy_greedy_mean) + np.array(y_lazy_greedy_stdev),
                    color=colors['LAZY GREEDY'], alpha=0.3)

    # Labels and legend
    ax.set_xlabel("Database size (percentage of database)")
    ax.set_ylabel("Computation time (seconds)")
    ax.set_xticks(x)
    ax.set_xticklabels(['0.25', '0.5', '0.75', '1'])
    ax.legend()
    ax.set_yscale('log')
    ax.legend(loc='upper right')
    # Save the figure
    plt.savefig('db_size_vs_time_flights.png')
    """
    # FIGURE 2E: DBSize vs Time Photos
    """
    x = [0.25, 0.5, 0.75, 1]
    y_depdf_mean = [506.18480107784274, 979.3147410154343, 1530.6172698259354, 2044.5436949133873]
    y_depdf_stdev = [15.735263350881173, 17.83042730568131, 50.1883557899518, 35.399569734720146]
    y_indepdf_mean = [7.000373125076294, 23.082317614555357, 45.42250292301178, 75.98391342163086]
    y_indepdf_stdev = [1.0674870330430863, 1.0403146085981372, 1.8468292301927764, 2.202158811468894]
    y_lazy_greedy_mean = [6594.963008618355, 18996.46968421936, 41344.56243515015, 63793.37896515131]
    y_lazy_greedy_stdev = [871.349976680102, 1250.8261880506593, 2795.994169257299, 10925.849942469305]
    y_query_based_amnesia_mean = [9.32683868408203, 27.8151584148407, 54.07002768516541, 91.12799270153046]
    y_query_based_amnesia_stdev = [0.516811131570311, 0.8234440491293104, 3.6681036101572757, 5.71988047529699]
    colors = {
        'DepDF': '#1E90FF',
        'IndepDF': '#87CEFA',
        'QB-Amnesia': '#FFD700',
        'LAZY GREEDY': '#FFA500'
    }

    # Plot
    fig, ax = plt.subplots()

    # Plot lines with shaded areas for standard deviation
    ax.plot(x, y_depdf_mean, marker='o', linestyle='-', color=colors['DepDF'], label='DepDF')
    ax.fill_between(x, np.array(y_depdf_mean) - np.array(y_depdf_stdev),
                    np.array(y_depdf_mean) + np.array(y_depdf_stdev),
                    color=colors['DepDF'], alpha=0.3)

    ax.plot(x, y_indepdf_mean, marker='o', linestyle='-', color=colors['IndepDF'], label='IndepDF')
    ax.fill_between(x, np.array(y_indepdf_mean) - np.array(y_indepdf_stdev),
                    np.array(y_indepdf_mean) + np.array(y_indepdf_stdev),
                    color=colors['IndepDF'], alpha=0.3)

    ax.plot(x, y_query_based_amnesia_mean, marker='o', linestyle='-', color=colors['QB-Amnesia'], label='QB-Amnesia')
    ax.fill_between(x, np.array(y_query_based_amnesia_mean) - np.array(y_query_based_amnesia_stdev),
                    np.array(y_query_based_amnesia_mean) + np.array(y_query_based_amnesia_stdev),
                    color=colors['QB-Amnesia'], alpha=0.3)

    ax.plot(x, y_lazy_greedy_mean, marker='o', linestyle='-', color=colors['LAZY GREEDY'], label='LAZY GREEDY')
    ax.fill_between(x, np.array(y_lazy_greedy_mean) - np.array(y_lazy_greedy_stdev),
                    np.array(y_lazy_greedy_mean) + np.array(y_lazy_greedy_stdev),
                    color=colors['LAZY GREEDY'], alpha=0.3)

    # Labels and legend
    ax.set_xlabel("Database size (percentage of database)")
    ax.set_ylabel("Computation time (seconds)")
    ax.set_xticks(x)
    ax.set_xticklabels(['0.25', '0.5', '0.75', '1'])
    ax.legend()
    ax.set_yscale('log')
    #ax.legend(loc='upper right')
    # Save the figure
    plt.savefig('db_size_vs_time_photos.png')
    """
    # FIGURE 2F: DBSize vs Time Wiki
    """
    x = [0.25, 0.5, 0.75, 1]
    y_depdf_mean = [1035.7842601299285, 1952.524259710312, 2307.736645531654, 2617.4983919501306]
    y_depdf_stdev = [438.33834856151003, 454.3261170527982, 947.2551496262843, 1226.4101397268144]
    y_indepdf_mean = [889.4138356208801, 2784.639080739021, 4806.949127316475, 7084.912663316727]
    y_indepdf_stdev = [271.7905911127889, 750.443779925341, 1714.912073007241, 2987.6228594236445]
    y_lazy_greedy_mean = [np.nan,np.nan,np.nan,np.nan]
    y_lazy_greedy_stdev = [np.nan,np.nan,np.nan,np.nan]
    y_query_based_amnesia_mean = [841.4147781848908, 2533.7599668741227, 3850.720554637909, 5390.1332888841625]
    y_query_based_amnesia_stdev = [388.40476449424375, 502.14202442691857, 1224.4262827623036, 2714.876459836766]
    colors = {
        'DepDF': '#1E90FF',
        'IndepDF': '#87CEFA',
        'QB-Amnesia': '#FFD700',
        'LAZY GREEDY': '#FFA500'
    }

    # Plot
    fig, ax = plt.subplots()

    # Plot lines with shaded areas for standard deviation
    ax.plot(x, y_depdf_mean, marker='o', linestyle='-', color=colors['DepDF'], label='DepDF')
    ax.fill_between(x, np.array(y_depdf_mean) - np.array(y_depdf_stdev),
                    np.array(y_depdf_mean) + np.array(y_depdf_stdev),
                    color=colors['DepDF'], alpha=0.3)

    ax.plot(x, y_indepdf_mean, marker='o', linestyle='-', color=colors['IndepDF'], label='IndepDF')
    ax.fill_between(x, np.array(y_indepdf_mean) - np.array(y_indepdf_stdev),
                    np.array(y_indepdf_mean) + np.array(y_indepdf_stdev),
                    color=colors['IndepDF'], alpha=0.3)

    ax.plot(x, y_query_based_amnesia_mean, marker='o', linestyle='-', color=colors['QB-Amnesia'], label='QB-Amnesia')
    ax.fill_between(x, np.array(y_query_based_amnesia_mean) - np.array(y_query_based_amnesia_stdev),
                    np.array(y_query_based_amnesia_mean) + np.array(y_query_based_amnesia_stdev),
                    color=colors['QB-Amnesia'], alpha=0.3)

    ax.plot(x, y_lazy_greedy_mean, marker='o', linestyle='-', color=colors['LAZY GREEDY'], label='LAZY GREEDY')
    ax.fill_between(x, np.array(y_lazy_greedy_mean) - np.array(y_lazy_greedy_stdev),
                    np.array(y_lazy_greedy_mean) + np.array(y_lazy_greedy_stdev),
                    color=colors['LAZY GREEDY'], alpha=0.3)

    # Labels and legend
    ax.set_xlabel("Database size (percentage of database)")
    ax.set_ylabel("Computation time (seconds)")
    ax.set_xticks(x)
    ax.set_xticklabels(['0.25', '0.5', '0.75', '1'])
    ax.legend()
    ax.set_yscale('log')
    ax.set_ylim(1, 100000)
    # ax.legend(loc='upper right')
    # Save the figure
    plt.savefig('db_size_vs_time_wikidata.png')
    """
    # FIGURE 2G: QLSize vs Time Flights
    """
    x = [0.25, 0.5, 0.75, 1]
    y_depdf_mean = [41.48504498004913, 57.70405642986297, 66.01546893119811, 125.77569205760956]
    y_depdf_stdev = [4.837794717191879, 7.575501687612435, 7.611607890403706, 23.79062954377069]
    y_indepdf_mean = [0.01439788341522212, 0.0732218503952026, 0.18764317035675043, 0.3865506649017334]
    y_indepdf_stdev = [0.013129500345253162, 0.035410478367865185, 0.04350476301675958, 0.0992556670791878]
    y_lazy_greedy_mean = [239.0100821018219, 5478.785101723671, 12335.429132556916, 90875.0760051012]
    y_lazy_greedy_stdev = [19.46673630372711, 1531.5231688476697, 4306.849230320801, 19995.680130219902]
    y_query_based_amnesia_mean = [0.015162587165832481, 0.05420556068420405, 0.11759419441223137, 0.3008124709129333]
    y_query_based_amnesia_stdev = [0.01321685569844777, 0.01642244546032924, 0.04062009811137236, 0.10404407450190399]
    colors = {
        'DepDF': '#1E90FF',
        'IndepDF': '#87CEFA',
        'QB-Amnesia': '#FFD700',
        'LAZY GREEDY': '#FFA500'
    }

    # Plot
    fig, ax = plt.subplots()

    # Plot lines with shaded areas for standard deviation
    ax.plot(x, y_depdf_mean, marker='o', linestyle='-', color=colors['DepDF'], label='DepDF')
    ax.fill_between(x, np.array(y_depdf_mean) - np.array(y_depdf_stdev),
                    np.array(y_depdf_mean) + np.array(y_depdf_stdev),
                    color=colors['DepDF'], alpha=0.3)

    ax.plot(x, y_indepdf_mean, marker='o', linestyle='-', color=colors['IndepDF'], label='IndepDF')
    ax.fill_between(x, np.array(y_indepdf_mean) - np.array(y_indepdf_stdev),
                    np.array(y_indepdf_mean) + np.array(y_indepdf_stdev),
                    color=colors['IndepDF'], alpha=0.3)

    ax.plot(x, y_query_based_amnesia_mean, marker='o', linestyle='-', color=colors['QB-Amnesia'], label='QB-Amnesia')
    ax.fill_between(x, np.array(y_query_based_amnesia_mean) - np.array(y_query_based_amnesia_stdev),
                    np.array(y_query_based_amnesia_mean) + np.array(y_query_based_amnesia_stdev),
                    color=colors['QB-Amnesia'], alpha=0.3)

    ax.plot(x, y_lazy_greedy_mean, marker='o', linestyle='-', color=colors['LAZY GREEDY'], label='LAZY GREEDY')
    ax.fill_between(x, np.array(y_lazy_greedy_mean) - np.array(y_lazy_greedy_stdev),
                    np.array(y_lazy_greedy_mean) + np.array(y_lazy_greedy_stdev),
                    color=colors['LAZY GREEDY'], alpha=0.3)

    # Labels and legend
    ax.set_xlabel("Query-log size (percentage of query-log)")
    ax.set_ylabel("Computation time (seconds)")
    ax.set_xticks(x)
    ax.set_xticklabels(['0.25', '0.5', '0.75', '1'])
    ax.legend()
    ax.set_yscale('log')
    #ax.legend(loc='upper right')
    # Save the figure
    plt.savefig('ql_size_vs_time_flights.png')
    """
    # FIGURE 2H: QLSize vs Time Photos
    """
    x = [0.25, 0.5, 0.75, 1]
    y_depdf_mean = [1580.9770628213882, 1836.3586746692658, 2097.7391048192976, 2044.5436949133873]
    y_depdf_stdev = [541.8886138777636, 474.6589307999016, 297.7346000656538, 35.399569734720146]
    y_indepdf_mean = [20.961467599868776, 35.69446055889129, 56.81217908859253, 75.98391342163086]
    y_indepdf_stdev = [6.060799317706409, 13.495793890186814, 16.27281646287173, 2.202158811468894]
    y_lazy_greedy_mean = [25938.65417728424, 51329.850188541415, 62576.092749118805, 63793.37896515131]
    y_lazy_greedy_stdev = [5235.132296228709, 15786.097371564598, 12270.516156060636, 10925.849942469305]
    y_query_based_amnesia_mean = [17.52496681213379, 35.91296696662903, 76.12742369174957, 91.12799270153046]
    y_query_based_amnesia_stdev = [9.324592592250701, 16.031869670570387, 2.771473074235508, 5.71988047529699]
    colors = {
        'DepDF': '#1E90FF',
        'IndepDF': '#87CEFA',
        'QB-Amnesia': '#FFD700',
        'LAZY GREEDY': '#FFA500'
    }

    # Plot
    fig, ax = plt.subplots()

    # Plot lines with shaded areas for standard deviation
    ax.plot(x, y_depdf_mean, marker='o', linestyle='-', color=colors['DepDF'], label='DepDF')
    ax.fill_between(x, np.array(y_depdf_mean) - np.array(y_depdf_stdev),
                    np.array(y_depdf_mean) + np.array(y_depdf_stdev),
                    color=colors['DepDF'], alpha=0.3)

    ax.plot(x, y_indepdf_mean, marker='o', linestyle='-', color=colors['IndepDF'], label='IndepDF')
    ax.fill_between(x, np.array(y_indepdf_mean) - np.array(y_indepdf_stdev),
                    np.array(y_indepdf_mean) + np.array(y_indepdf_stdev),
                    color=colors['IndepDF'], alpha=0.3)

    ax.plot(x, y_query_based_amnesia_mean, marker='o', linestyle='-', color=colors['QB-Amnesia'], label='QB-Amnesia')
    ax.fill_between(x, np.array(y_query_based_amnesia_mean) - np.array(y_query_based_amnesia_stdev),
                    np.array(y_query_based_amnesia_mean) + np.array(y_query_based_amnesia_stdev),
                    color=colors['QB-Amnesia'], alpha=0.3)

    ax.plot(x, y_lazy_greedy_mean, marker='o', linestyle='-', color=colors['LAZY GREEDY'], label='LAZY GREEDY')
    ax.fill_between(x, np.array(y_lazy_greedy_mean) - np.array(y_lazy_greedy_stdev),
                    np.array(y_lazy_greedy_mean) + np.array(y_lazy_greedy_stdev),
                    color=colors['LAZY GREEDY'], alpha=0.3)

    # Labels and legend
    ax.set_xlabel("Query-log size (percentage of query-log)")
    ax.set_ylabel("Computation time (seconds)")
    ax.set_xticks(x)
    ax.set_xticklabels(['0.25', '0.5', '0.75', '1'])
    ax.legend()
    ax.set_yscale('log')
    # ax.legend(loc='upper right')
    # Save the figure
    plt.savefig('ql_size_vs_time_photos.png')
    """
    # FIGURE 2I: QLSize vs Time Wiki
    """
    x = [0.25, 0.5, 0.75, 1]
    y_depdf_mean = [4121.574303650856, 3183.8366461515425, 2882.0532037973403, 2617.4983919501306]
    y_depdf_stdev = [986.1644895934041, 1333.1427647770033, 1450.8924266845886, 1226.4101397268144]
    y_indepdf_mean = [2255.0696374177933, 5026.276557660103, 6077.636962723732, 7084.912663316727]
    y_indepdf_stdev = [565.5328453627928, 592.0744662749489, 2321.341586869395, 2987.6228594236445]
    y_lazy_greedy_mean = [np.nan, np.nan,np.nan,np.nan]
    y_lazy_greedy_stdev = [np.nan, np.nan,np.nan,np.nan]
    y_query_based_amnesia_mean = [1995.4875269412994, 2996.2401889801026, 4708.835130953788, 5390.1332888841625]
    y_query_based_amnesia_stdev = [592.6888687818587, 1536.0575345911427, 2482.3306446284137, 2714.876459836766]
    colors = {
        'DepDF': '#1E90FF',
        'IndepDF': '#87CEFA',
        'QB-Amnesia': '#FFD700',
        'LAZY GREEDY': '#FFA500'
    }

    # Plot
    fig, ax = plt.subplots()

    # Plot lines with shaded areas for standard deviation
    ax.plot(x, y_depdf_mean, marker='o', linestyle='-', color=colors['DepDF'], label='DepDF')
    ax.fill_between(x, np.array(y_depdf_mean) - np.array(y_depdf_stdev),
                    np.array(y_depdf_mean) + np.array(y_depdf_stdev),
                    color=colors['DepDF'], alpha=0.3)

    ax.plot(x, y_indepdf_mean, marker='o', linestyle='-', color=colors['IndepDF'], label='IndepDF')
    ax.fill_between(x, np.array(y_indepdf_mean) - np.array(y_indepdf_stdev),
                    np.array(y_indepdf_mean) + np.array(y_indepdf_stdev),
                    color=colors['IndepDF'], alpha=0.3)

    ax.plot(x, y_query_based_amnesia_mean, marker='o', linestyle='-', color=colors['QB-Amnesia'], label='QB-Amnesia')
    ax.fill_between(x, np.array(y_query_based_amnesia_mean) - np.array(y_query_based_amnesia_stdev),
                    np.array(y_query_based_amnesia_mean) + np.array(y_query_based_amnesia_stdev),
                    color=colors['QB-Amnesia'], alpha=0.3)

    ax.plot(x, y_lazy_greedy_mean, marker='o', linestyle='-', color=colors['LAZY GREEDY'], label='LAZY GREEDY')
    ax.fill_between(x, np.array(y_lazy_greedy_mean) - np.array(y_lazy_greedy_stdev),
                    np.array(y_lazy_greedy_mean) + np.array(y_lazy_greedy_stdev),
                    color=colors['LAZY GREEDY'], alpha=0.3)

    # Labels and legend
    ax.set_xlabel("Query-log size (percentage of query-log)")
    ax.set_ylabel("Computation time (seconds)")
    ax.set_xticks(x)
    ax.set_xticklabels(['0.25', '0.5', '0.75', '1'])
    ax.legend()
    ax.set_yscale('log')
    ax.set_ylim(1, 100000)
    ax.legend(loc='lower left')
    # Save the figure
    plt.savefig('ql_size_vs_time_wikidata.png')
    """


draw_plots_experiments()
